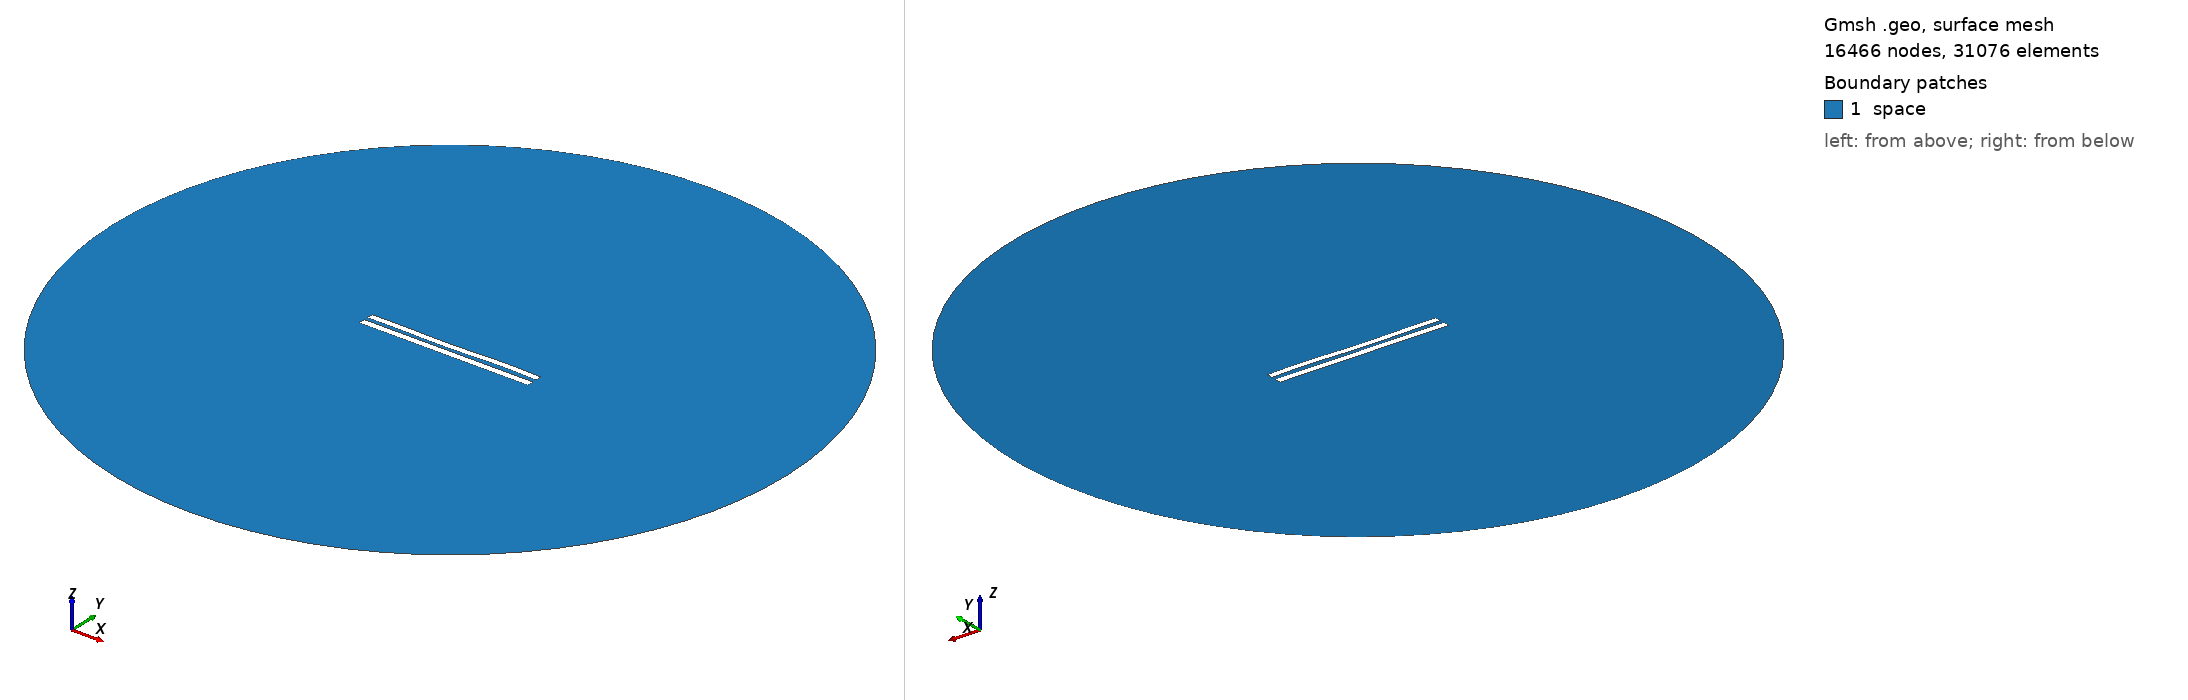

Gmsh geometry script, surface-meshed: 16466 nodes, 31076 surface elements. Boundary patches (legend numbers): 1 space. Left view from above one corner, right view from below the opposite corner. Legend entries are the model's physical surfaces. The drawing asked Gmsh for element sizes between 1% and 20% of the model's largest extent; the script's own settings can give other sizes.

=== 786.geo (drawn) ===
//---------------------------------------
// Geometry kernel
//---------------------------------------

SetFactory("OpenCASCADE");



//---------------------------------------
// Parameters of the geometry
//---------------------------------------

// Overetch of the upper plate
overetch = 0.125;

// Distance between the plates
distance = 2.5;

// Discretization over the x axis (for the deformation)
nx = 50; 

// Length of the plate
L = 100 - overetch; 

// Number of modes
n = 4; 

// 1st mode coefficient
coeff(1) = 0.15;
beta(1) = 0.596864 * 3.1415926535 / L;

// 2nd mode coefficient
coeff(2) = -0.15;
beta(2) = 1.49418 * 3.1415926535 / L;

// 3rd mode coefficient
coeff(3) = -0.15;
beta(3) = 2.50025 * 3.1415926535 / L;

// 4th mode coefficient
coeff(4) = 0.15;
beta(4) = 3.49999 * 3.1415926535 / L;



//---------------------------------------
// Upper plate (deformed rectangle)
//---------------------------------------

// Coordiantes of the upper plate
xmin = -50;
xmax = 50 - overetch;

// Height of the upper plate
yheight = 4 - 2 * overetch;

// Indexes of the points
UpperID[] = {};
LowerID[] = {};
LeftID[] = {};
RightID[] = {};

// Point index
p = 1;

// Horizontal edges
For i In {1:nx}
    x = xmin + (i-1)*(xmax - xmin)/(nx-1);

    y_bottom = distance / 2 + overetch;
    For j In {1:n}
        C = (Cosh(beta(j)*L) + Cos(beta(j)*L)) / (Sinh(beta(j)*L) + Sin(beta(j)*L));
        y_bottom  = y_bottom + coeff(j) * (Cosh(beta(j)*(x+50)) - Cos(beta(j)*(x+50)) - C * (Sinh(beta(j)*(x+50)) - Sin(beta(j)*(x+50))));
    EndFor

    y_top = y_bottom + yheight;

    Point(p) = {x, y_top, 0, 1.0};
    UpperID[i] = p;
    p = p + 1;

    Point(p) = {x, y_bottom, 0, 1.0};
    LowerID[i] = p;
    p = p + 1;
EndFor

// Create point lists
UpperPts[] = {}; LowerPts[] = {};
For i In {1:nx}
  UpperPts[] += {UpperID[i]};
  LowerPts[] += {LowerID[i]};
EndFor

// Build splines
Spline(1) = {UpperPts[]};
Spline(2) = {LowerPts[]};
Line(3) = {LowerPts[nx-1], UpperPts[nx-1]};
Line(4) = {LowerPts[0], UpperPts[0]};

// Build the plane surface
Curve Loop(1) = {2, 3, -1, -4};
Plane Surface(1) = {1};



//---------------------------------------
// Lower plate (rectangle)
//---------------------------------------

// Vertices
Point(1001) = {-50, -1, 0, 1.0};
Point(1002) = { 50, -1, 0, 1.0};
Point(1003) = { 50,  -5, 0, 1.0};
Point(1004) = {-50,  -5, 0, 1.0};

// Edges
Line(5) = {1001, 1002};
Line(6) = {1002, 1003};
Line(7) = {1003, 1004};
Line(8) = {1004, 1001};

// Plane surface
Line Loop(2) = {5, 6, 7, 8};
Plane Surface(2) = {2}; 



//---------------------------------------
// Outer (fictious) boundary
//---------------------------------------

// Points
Point(1005) = {0, 0, 0};       // Center
Point(1006) = {200, 0, 0};     // Start point
Point(1007) = {0, 200, 0};     // 90 degrees
Point(1008) = {-200, 0, 0};    // 180 degrees
Point(1009) = {0, -200, 0};    // 270 degrees

// Circle arcs (each needs start, center, end)
Circle(9) = {1006, 1005, 1007};
Circle(10) = {1007, 1005, 1008};
Circle(11) = {1008, 1005, 1009};
Circle(12) = {1009, 1005, 1006};

// Plane surface for the entire domain
Curve Loop(3) = {9, 10, 11, 12};
Surface(3) = {3};

// Subtract the plates from the whole domain to obtain the actual domain where we want to solve the equations
BooleanDifference{ Surface{3}; Delete; }{ Surface{1}; Surface{2}; Delete; }




//---------------------------------------
// Transfinite Lines/Curves
//---------------------------------------

// Set the number of points on the boundaries
r = 12;
d = 0.15;

// Plates
Transfinite Curve {1} = 50*r/4 Using Progression 1;
Transfinite Line {2} = 50*r Using Progression 1;
Transfinite Curve {3, 4} = 2*r Using Progression 1+d;
Transfinite Line {5} = 50*r Using Progression 1;
Transfinite Line {7} = 50*r/4 Using Progression 1;
Transfinite Line {6} = 2*r Using Progression 1+d;
Transfinite Line {8} = 2*r Using Progression 1-d;

// Outer boundary
Transfinite Line {9, 10, 11, 12} = 20 Using Progression 1;



//---------------------------------------
// Physical groups
//---------------------------------------                

// Physical curves (boundaries)
Physical Line("force_segment", 10) = {2};
Physical Line("upper_plate", 11) = {1, 3, 4};
Physical Line("lower_plate", 12) = {5, 6, 7, 8};
Physical Line("boundary", 20) = {9, 10, 11, 12};

// Physical Surfaces
Physical Surface("space", 30) = {3};



//---------------------------------------
// 6. Generate the Mesh
//---------------------------------------

// 2D mesh generation
Mesh 2;
